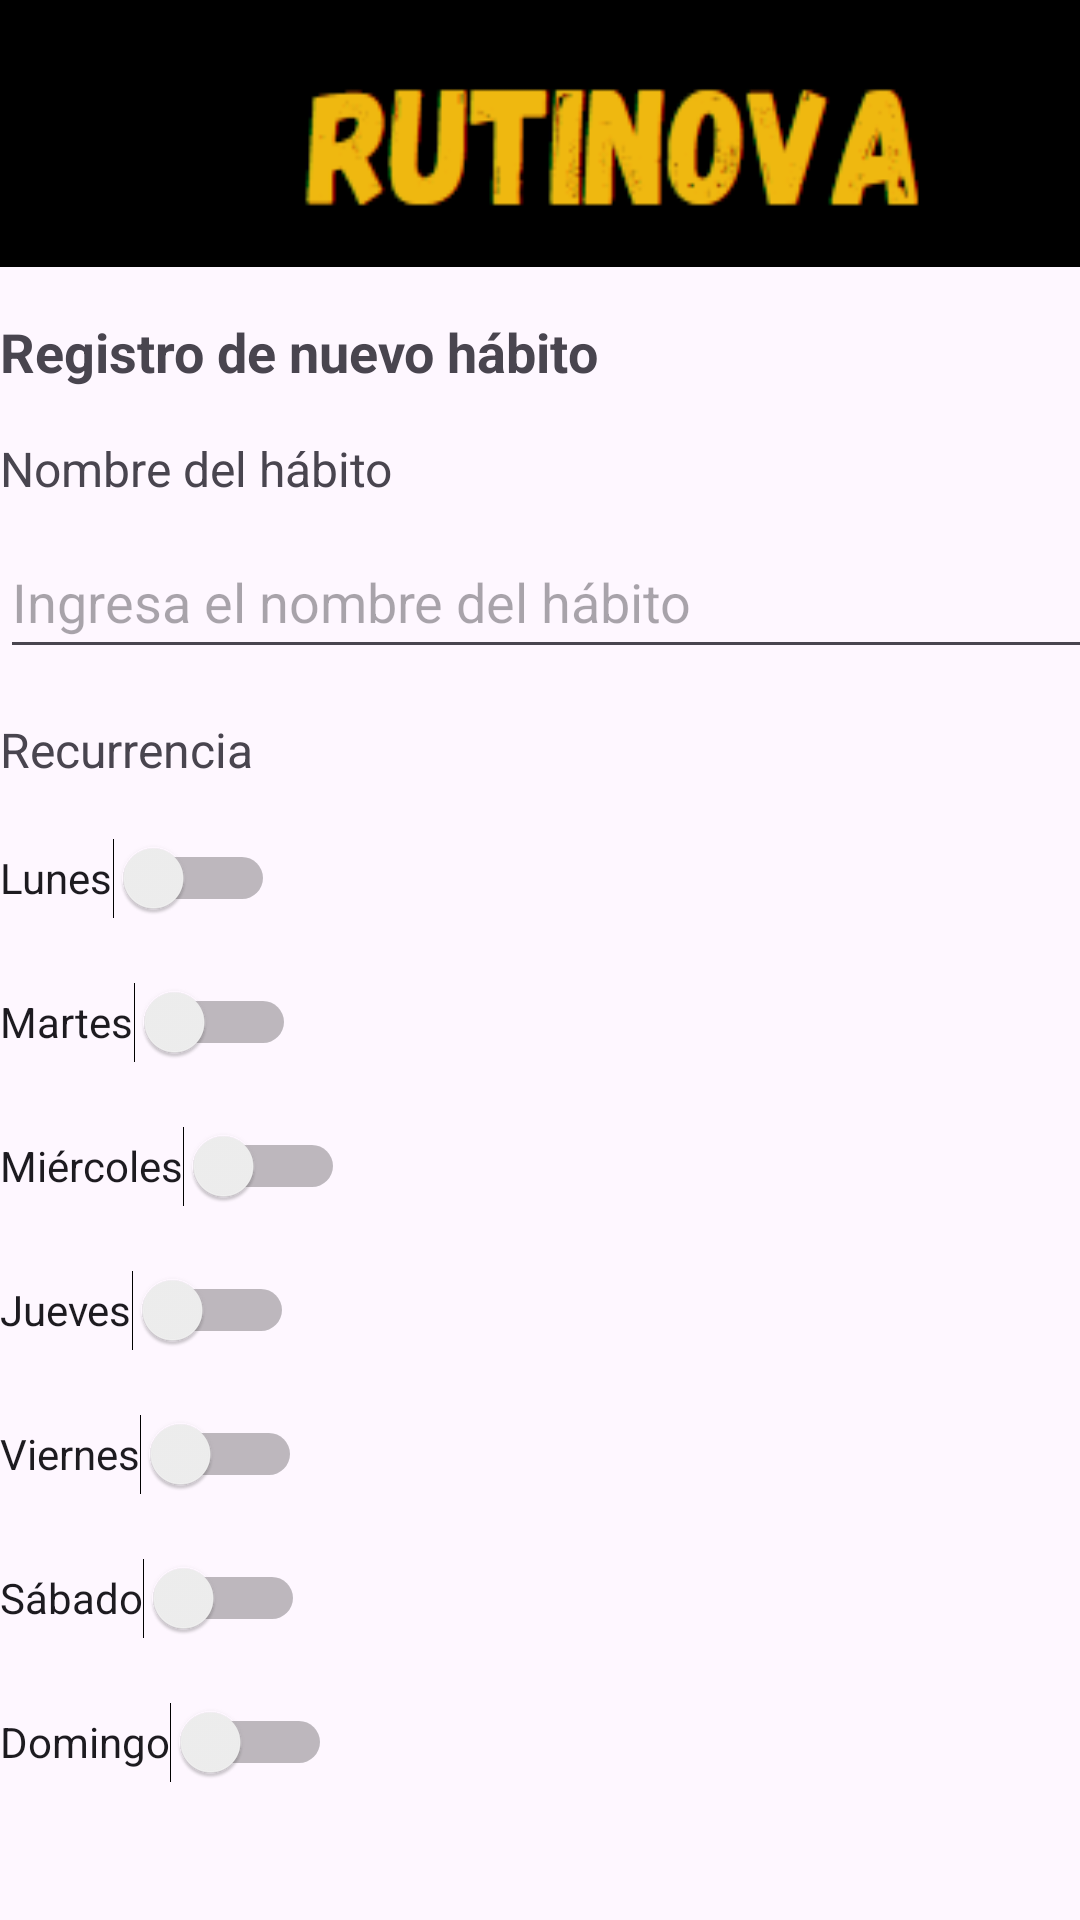

Layout XML and referenced resources for this Android screen:
<!-- AndroidManifest.xml: application theme Theme.RutiNova -->
<!-- res/layout/activity_registro_nuevo_habito1.xml -->
<?xml version="1.0" encoding="utf-8"?>
<androidx.constraintlayout.widget.ConstraintLayout xmlns:android="http://schemas.android.com/apk/res/android"
    xmlns:app="http://schemas.android.com/apk/res-auto"
    xmlns:tools="http://schemas.android.com/tools"
    android:id="@+id/main"
    android:layout_width="match_parent"
    android:layout_height="match_parent"
    tools:context=".RegistroNuevoHabito1">


    <LinearLayout
        android:layout_width="409dp"
        android:layout_height="729dp"
        android:orientation="vertical"
        tools:layout_editor_absoluteX="1dp"
        tools:layout_editor_absoluteY="1dp"
        tools:ignore="MissingConstraints">


        <ImageView
            android:id="@+id/titulo"
            android:layout_width="match_parent"
            android:layout_height="89dp"
            android:layout_marginBottom="16dp"
            android:scaleType="fitXY"
            android:src="@drawable/rutinovacentro" />

        <TextView
            android:id="@+id/lblRegistroHabito"
            android:layout_width="wrap_content"
            android:layout_height="wrap_content"
            android:text="Registro de nuevo hábito"
            android:textSize="18sp"
            android:textStyle="bold"
            android:layout_marginBottom="16dp"/>

        <TextView
            android:id="@+id/lblNombreHabito"
            android:layout_width="wrap_content"
            android:layout_height="wrap_content"
            android:layout_marginBottom="8dp"
            android:text="Nombre del hábito"
            android:textSize="16sp" />

        <EditText
            android:id="@+id/txtNombreHabito"
            android:layout_width="match_parent"
            android:layout_height="wrap_content"
            android:layout_marginBottom="16dp"
            android:hint="Ingresa el nombre del hábito"
            android:minHeight="48dp" />

        <TextView
            android:id="@+id/lblRecurrencia"
            android:layout_width="wrap_content"
            android:layout_height="wrap_content"
            android:layout_marginBottom="8dp"
            android:text="Recurrencia"
            android:textSize="16sp" />

        <LinearLayout
            android:layout_width="match_parent"
            android:layout_height="349dp"
            android:layout_marginBottom="16dp"
            android:orientation="vertical">

            <Switch
                android:id="@+id/switchLunes"
                android:layout_width="wrap_content"
                android:layout_height="48dp"
                android:text="Lunes"
                tools:ignore="UseSwitchCompatOrMaterialXml" />

            <Switch
                android:id="@+id/switchMartes"
                android:layout_width="wrap_content"
                android:layout_height="48dp"
                android:text="Martes"
                tools:ignore="UseSwitchCompatOrMaterialXml" />

            <Switch
                android:id="@+id/switchMiercoles"
                android:layout_width="wrap_content"
                android:layout_height="48dp"
                android:text="Miércoles"
                tools:ignore="UseSwitchCompatOrMaterialXml" />

            <Switch
                android:id="@+id/switchJueves"
                android:layout_width="wrap_content"
                android:layout_height="48dp"
                android:text="Jueves"
                tools:ignore="UseSwitchCompatOrMaterialXml" />

            <Switch
                android:id="@+id/switchViernes"
                android:layout_width="wrap_content"
                android:layout_height="48dp"
                android:text="Viernes"
                tools:ignore="UseSwitchCompatOrMaterialXml" />

            <Switch
                android:id="@+id/switchSabado"
                android:layout_width="wrap_content"
                android:layout_height="48dp"
                android:text="Sábado"
                tools:ignore="UseSwitchCompatOrMaterialXml" />

            <Switch
                android:id="@+id/switchDomingo"
                android:layout_width="wrap_content"
                android:layout_height="48dp"
                android:text="Domingo"
                tools:ignore="UseSwitchCompatOrMaterialXml" />
        </LinearLayout>

        <LinearLayout
            android:layout_width="match_parent"
            android:layout_height="85dp"
            android:layout_marginBottom="16dp"
            android:gravity="center"
            android:orientation="horizontal">

            <ImageView
                android:id="@+id/boton_guardar"
                android:layout_width="171dp"
                android:layout_height="80dp"
                android:layout_marginEnd="16dp"
                android:contentDescription="Guardar"
                android:src="@drawable/botonguardar" />

            <ImageView
                android:id="@+id/boton_cancelar"
                android:layout_width="171dp"
                android:layout_height="80dp"
                android:contentDescription="Cancelar"
                android:src="@drawable/botoncancelar" />
        </LinearLayout>
    </LinearLayout>
</androidx.constraintlayout.widget.ConstraintLayout>
<!-- resources referenced by this layout -->
<resources>
  <!-- drawable botoncancelar: png bitmap (drawable, 28682 bytes) -->
  <!-- drawable botonguardar: png bitmap (drawable, 29801 bytes) -->
  <!-- drawable rutinovacentro: png bitmap (drawable, 6688 bytes) -->
  <style name="Theme.RutiNova" parent="Base.Theme.RutiNova" />
  <style name="Base.Theme.RutiNova" parent="Theme.Material3.DayNight.NoActionBar">
          
          
      </style>
</resources>
